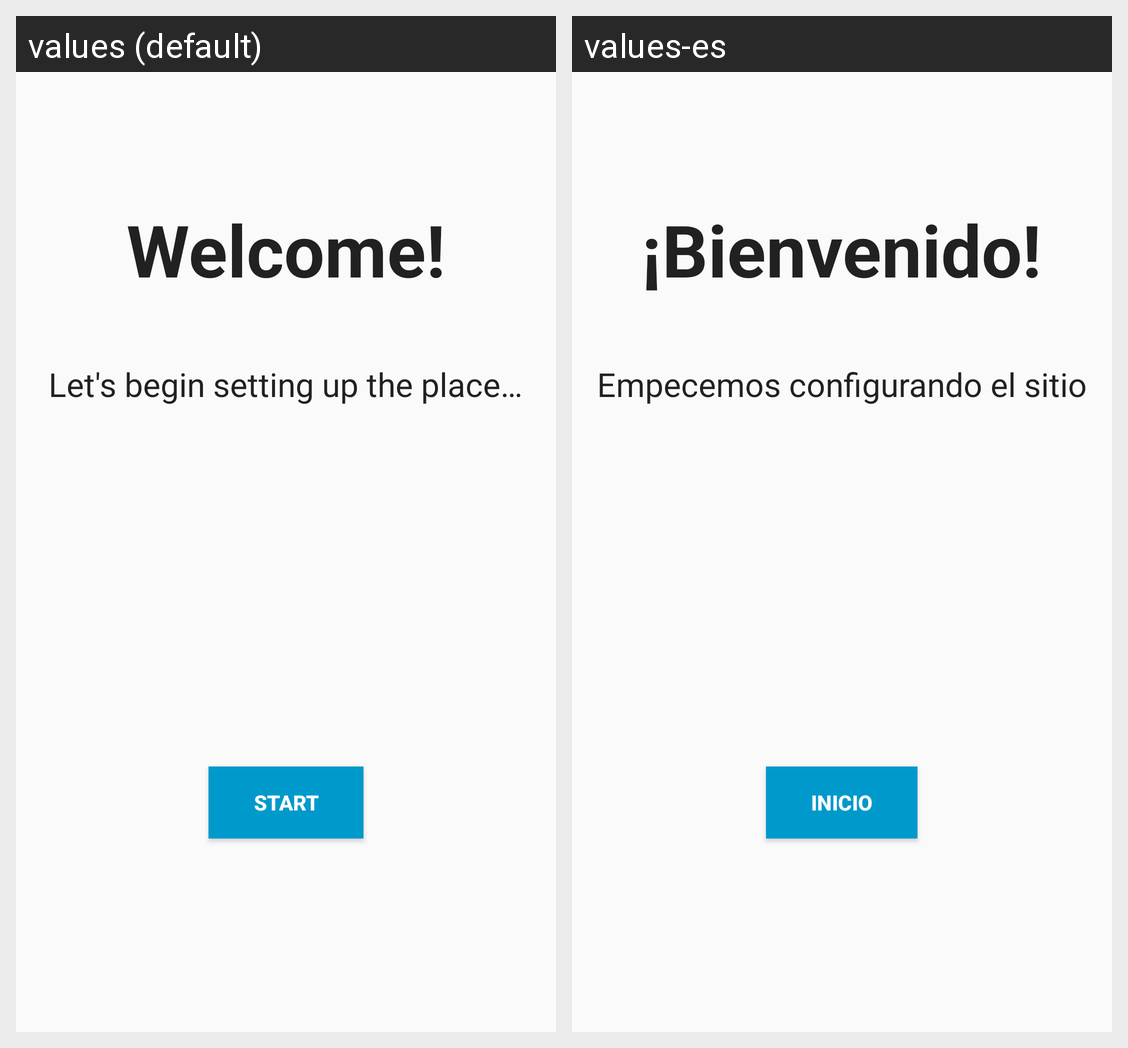

The same Android screen rendered under two of its app's locales, left to right. List the strings drawn on it with the default value and each locale's translation.
Android screen res/layout/welcome_activity.xml rendered under 2 locales, left to right: values (default), values-es. Device: Nexus 5 (rendered at 1080×1920; each locale shown at half size, 540×960, under a caption strip naming it); theme AppTheme.
Strings drawn on this screen, with the default value and each locale's value (text and hints the layout hard-codes, and strings that could not be matched under every locale, appear in the picture but are not listed):

welcome
  values: Welcome!
  values-es: ¡Bienvenido!

lets_begin
  values: Let's begin setting up the place…
  values-es: Empecemos configurando el sitio

start
  values: START
  values-es: INICIO
